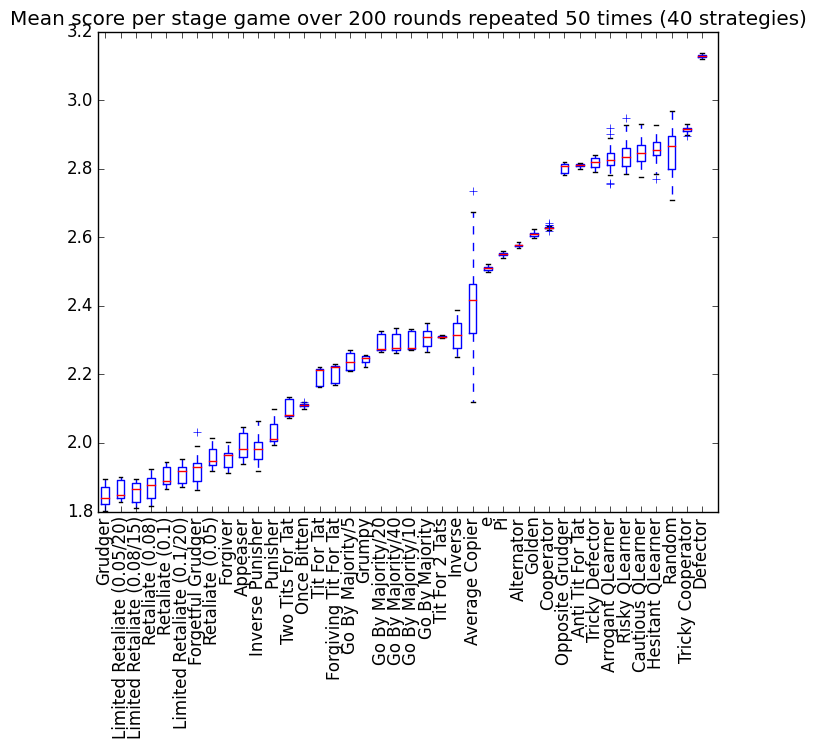

The file beside this chart, header and first rows:
Grudger, Limited Retaliate (0.05/20), Limited Retaliate (0.08/15), Retaliate (0.08), Retaliate (0.1), Limited Retaliate (0.1/20), Forgetful Grudger, Retaliate (0.05), Forgiver, Appeaser, Inverse Punisher, Punisher, Two Tits For Tat, Once Bitten, Tit For Tat, Forgiving Tit For Tat, Go By Majority/5, Grumpy, Go By Majority/20, Go By Majority/40, Go By Majority/10, Go By Majority, Tit For 2 Tats, Inverse
14230, 14786, 14381, 14771, 14713, 14959, 14611, 15449, 15374, 15850, 15575, 15666, 16224, 16445, 17271, 17009, 17282, 17367, 18082, 17670, 18141, 17695, 18032, 18307
14671, 14760, 14730, 14755, 15055, 15115, 15178, 15116, 15466, 15323, 15437, 15585, 16185, 16429, 16884, 17377, 17665, 17426, 18084, 17753, 17763, 18221, 18032, 17937
14763, 14716, 14687, 14162, 15086, 14670, 14852, 15131, 15352, 15287, 15520, 15662, 16590, 16464, 16880, 17349, 17612, 17517, 17682, 18191, 18158, 17715, 18020, 17590
14206, 14740, 14687, 14298, 14740, 15049, 15017, 15108, 15341, 15285, 15522, 16021, 16184, 16459, 17285, 16970, 17652, 17434, 17693, 18108, 17731, 17671, 18020, 17976
14717, 14308, 14157, 14817, 14578, 15112, 15035, 15143, 15310, 15358, 15919, 15944, 16198, 16540, 17250, 16952, 17238, 17373, 18157, 18137, 17744, 18058, 18019, 18304
14076, 14752, 14687, 14924, 14996, 15119, 15205, 15159, 14951, 15117, 15436, 16025, 16610, 16466, 16894, 17344, 17656, 17610, 17685, 17679, 17721, 17802, 17993, 18418
14571, 14748, 14243, 14382, 14728, 14703, 14980, 15709, 15631, 15802, 15890, 15665, 16226, 16441, 17322, 16964, 17669, 17493, 18120, 17803, 17746, 18314, 18026, 18087
14681, 14355, 14682, 14331, 15054, 15130, 15127, 15100, 15566, 15329, 15205, 16062, 16190, 16457, 16883, 17358, 17640, 17559, 17662, 17746, 18143, 18212, 18041, 18334
14272, 14327, 14655, 14629, 14772, 14991, 15306, 15649, 15189, 15118, 15711, 15656, 16606, 16479, 16883, 17368, 17289, 17324, 18115, 17700, 17766, 17753, 18044, 18636
14701, 14780, 14759, 14995, 14708, 14692, 14878, 15210, 15074, 15827, 15595, 15662, 16588, 16400, 17293, 17352, 17235, 17577, 17715, 18128, 17759, 18108, 17996, 17940
14248, 14367, 14153, 14268, 15162, 15086, 15066, 15112, 15577, 15959, 15180, 15594, 16188, 16463, 17303, 16955, 17283, 17324, 17723, 17718, 18184, 17893, 18033, 17661
14182, 14374, 14624, 14375, 15136, 14743, 15072, 15180, 15581, 15315, 15534, 15649, 16587, 16480, 17308, 17350, 17264, 17407, 17719, 17703, 17793, 18288, 18028, 18059
14577, 14757, 14447, 14652, 15090, 15039, 15410, 14971, 15282, 15327, 15208, 15644, 16204, 16445, 17281, 16989, 17272, 17583, 18060, 17682, 17759, 17741, 18021, 17563
14659, 14646, 14248, 14830, 14636, 14723, 14824, 15091, 15099, 15809, 15667, 15582, 16621, 16460, 16892, 16942, 17666, 17595, 17720, 17736, 17753, 17755, 17989, 18295
14174, 14666, 14606, 14305, 15134, 15018, 14666, 15696, 15019, 15863, 15453, 15655, 16612, 16456, 17286, 16959, 17696, 17414, 17705, 18076, 17757, 17823, 18025, 18325
14266, 14403, 14222, 14567, 14669, 15034, 15428, 15143, 14937, 15387, 15808, 16030, 16607, 16476, 17274, 17327, 17286, 17595, 17719, 18087, 18186, 18121, 18004, 17786
14170, 14394, 14258, 14776, 15109, 14702, 14666, 15543, 15358, 15824, 15864, 16031, 16592, 16472, 17289, 17351, 17257, 17592, 18107, 17710, 18134, 17881, 18027, 18343
14559, 14456, 14628, 14682, 15005, 14664, 15083, 15419, 14990, 15872, 15200, 15991, 16222, 16517, 16892, 17382, 17236, 17520, 17749, 17785, 17745, 18192, 18004, 18292
14278, 14827, 14756, 14335, 14691, 15067, 14709, 15522, 14911, 15877, 14991, 15594, 16244, 16433, 17272, 16965, 17250, 17574, 18114, 17708, 17723, 18071, 17987, 18349
14575, 14351, 14634, 14392, 15072, 15075, 14617, 15577, 15336, 15451, 15054, 15629, 16213, 16524, 16899, 16939, 17273, 17547, 18091, 18024, 18163, 17750, 18014, 17664
14246, 14302, 14281, 14823, 14628, 15047, 15025, 15461, 14952, 15221, 15110, 15956, 16187, 16435, 16890, 16962, 17651, 17529, 17724, 18135, 18203, 17933, 18022, 18072
14683, 14449, 14745, 14380, 15143, 14614, 14695, 15592, 14955, 15889, 15462, 15907, 16592, 16478, 17298, 17327, 17642, 17544, 18088, 17800, 17750, 17917, 18012, 18191
14368, 14356, 14631, 14227, 15065, 14792, 14724, 15069, 15318, 15860, 15746, 15620, 16578, 16395, 17269, 17370, 17663, 17544, 17713, 17727, 18189, 17902, 18011, 18322
14593, 14285, 14584, 14993, 15009, 14757, 15008, 15137, 15350, 15350, 15784, 15611, 16207, 16533, 17302, 17368, 17615, 17474, 18083, 18105, 17749, 17961, 18049, 17692
14575, 14792, 14432, 14759, 14592, 14676, 15123, 15067, 15351, 15478, 15396, 16091, 16638, 16464, 16877, 16978, 17726, 17544, 18084, 17719, 17743, 17755, 18031, 17937
14593, 14374, 14132, 14170, 14663, 14759, 15099, 15460, 15357, 15281, 14953, 15645, 16172, 16430, 17291, 17370, 17292, 17413, 17744, 18131, 17763, 18116, 18037, 17643
14206, 14333, 14538, 14370, 14644, 14680, 15147, 15203, 15136, 15745, 15497, 15682, 16215, 16491, 17285, 17367, 17616, 17585, 18128, 17736, 17768, 18254, 18036, 18361
14246, 14345, 14672, 14356, 14673, 15051, 14689, 15071, 15320, 15413, 15185, 15659, 16622, 16438, 17291, 17382, 17291, 17565, 18074, 17710, 17727, 18103, 17999, 18364
14222, 14801, 14684, 14258, 14950, 15231, 14812, 14973, 14927, 15790, 14953, 16120, 16615, 16455, 16918, 16970, 17665, 17575, 17723, 17681, 17760, 17662, 18027, 18013
14058, 14279, 14280, 15007, 15047, 14764, 15156, 15459, 15034, 15758, 15582, 16053, 16577, 16489, 17283, 16913, 17639, 17583, 18122, 17715, 17765, 18326, 17998, 17619
14671, 14355, 14316, 14943, 14601, 15063, 15378, 15105, 15349, 15154, 15405, 16088, 16220, 16505, 16901, 17331, 17651, 17562, 18116, 18078, 18146, 17676, 18019, 18050
14330, 14776, 14603, 14790, 15024, 15165, 15861, 15163, 15145, 15272, 15817, 16067, 16191, 16494, 16902, 16973, 17669, 17593, 18127, 18183, 17717, 18196, 18063, 18313
14300, 14356, 14295, 14741, 14747, 14994, 14649, 15229, 14927, 15741, 15582, 15660, 16610, 16459, 17279, 16941, 17260, 17532, 18134, 17655, 17755, 18062, 18023, 17761
14126, 14754, 14332, 14408, 14684, 15164, 15078, 15631, 15352, 15874, 15473, 15637, 16622, 16463, 16906, 16955, 17279, 17403, 17691, 17745, 18149, 18117, 18035, 17919
14445, 14777, 14273, 14720, 15013, 14720, 14733, 15126, 15312, 15694, 16110, 16008, 16188, 16461, 16891, 17389, 17295, 17447, 17716, 18110, 17746, 18169, 18056, 17964
14308, 14635, 14207, 14266, 14665, 14721, 14685, 15134, 15563, 15855, 15390, 15549, 16235, 16434, 16904, 17001, 17241, 17450, 17730, 17812, 18160, 17708, 18015, 18299
14124, 14263, 14611, 14767, 14721, 14596, 14735, 15515, 14947, 15379, 15117, 16066, 16602, 16435, 17270, 16981, 17666, 17580, 17724, 17782, 17741, 17929, 18011, 18304
14533, 14769, 14256, 14978, 14989, 14702, 15180, 15338, 15399, 15192, 15336, 16027, 16216, 16411, 17285, 17322, 17657, 17517, 18155, 17698, 17748, 18112, 18028, 18370
14328, 14327, 14373, 14367, 14625, 15058, 14536, 15492, 15366, 15816, 15425, 16009, 16616, 16460, 17304, 16992, 17686, 17488, 17735, 17657, 18149, 17936, 17989, 18621
14775, 14407, 14678, 14617, 14708, 14660, 15064, 15119, 14996, 15813, 15335, 15628, 16607, 16441, 17274, 17367, 17264, 17571, 17735, 17712, 18150, 17935, 18039, 18044
14727, 14307, 14307, 14439, 14618, 14734, 15149, 15046, 15373, 15827, 15834, 16364, 16211, 16479, 17286, 16960, 17246, 17577, 17716, 17645, 18135, 18135, 18040, 17602
14186, 14752, 14183, 14914, 14571, 15223, 14968, 15417, 15551, 15912, 15628, 15630, 16579, 16545, 17338, 17339, 17272, 17510, 18110, 18113, 17771, 18118, 18049, 17635
14178, 14764, 14785, 14226, 14729, 15034, 15523, 15261, 15264, 15280, 15366, 16027, 16604, 16490, 17274, 17361, 17676, 17559, 17736, 17710, 17774, 17682, 17998, 17934
14673, 14760, 14736, 14761, 14666, 15086, 15140, 15087, 15604, 15246, 15355, 16058, 16229, 16425, 16897, 17368, 17259, 17592, 17705, 17781, 17743, 18149, 17997, 17619
14250, 14805, 14713, 14938, 14769, 14679, 15082, 15552, 14930, 15975, 15753, 16080, 16204, 16464, 16876, 17379, 17269, 17454, 17740, 18225, 18160, 18107, 18039, 18310
14118, 14365, 14265, 14932, 15085, 15072, 15139, 14959, 15232, 15202, 15536, 15599, 16198, 16402, 16892, 16944, 17636, 17435, 17715, 17717, 17767, 18286, 18011, 17614
14523, 14746, 14761, 14349, 14555, 15010, 15322, 15476, 15628, 15271, 15576, 16112, 16174, 16375, 16885, 17353, 17655, 17354, 18087, 17775, 18161, 17904, 18020, 18325
14571, 14284, 14208, 14846, 14669, 14675, 15074, 15070, 15411, 15142, 15212, 15689, 16204, 16407, 17282, 16964, 17662, 17538, 17723, 18067, 18158, 18273, 18065, 18394
14617, 14356, 14703, 14410, 15047, 14652, 14674, 15470, 15346, 15390, 15546, 15677, 16212, 16468, 17287, 16955, 17257, 17461, 17720, 17773, 17732, 17881, 17996, 17592
14567, 14370, 14224, 14772, 15112, 14809, 15247, 15526, 15592, 15621, 15205, 15995, 16208, 16421, 17299, 17352, 17286, 17559, 17711, 18107, 17798, 18314, 18013, 18050
